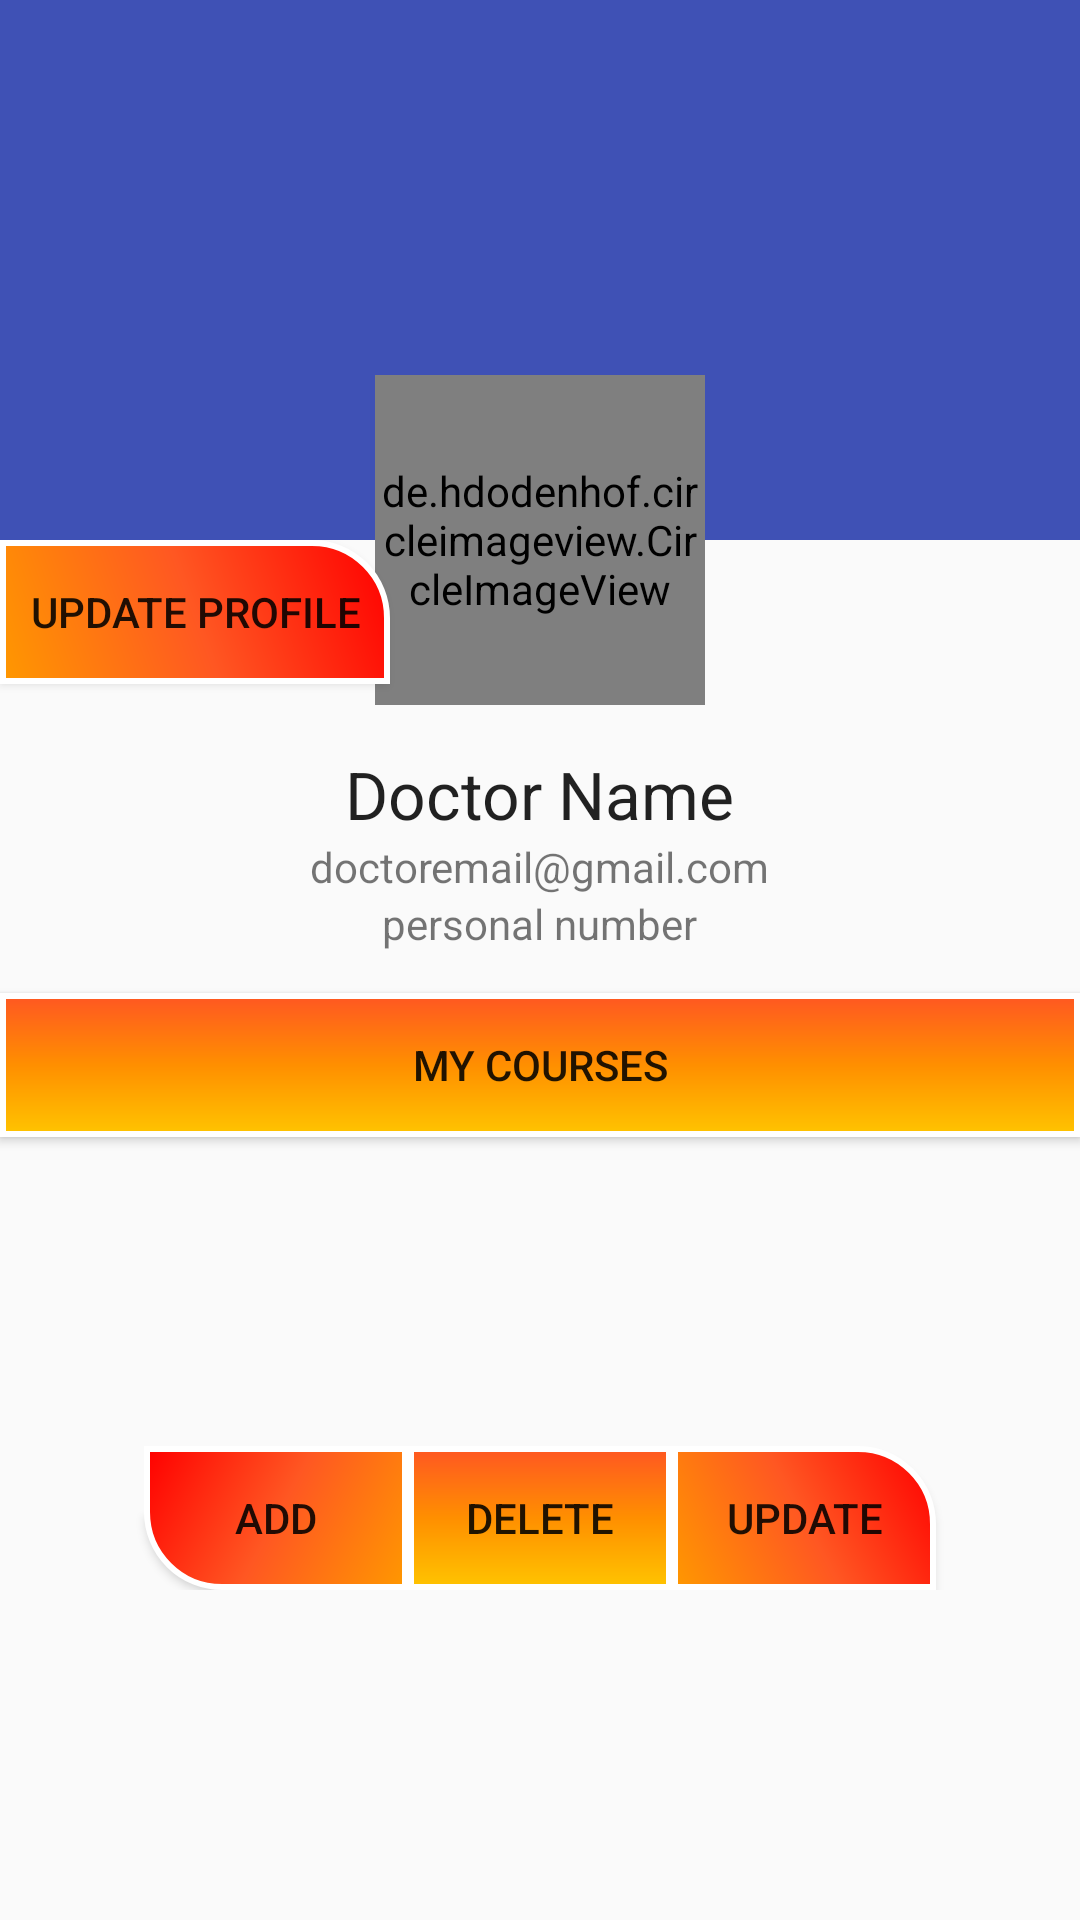

Android layout source for this screen:
<!-- AndroidManifest.xml: application theme AppTheme -->
<!-- res/layout/activity_doctor_profile.xml -->
<?xml version="1.0" encoding="utf-8"?>

<android.support.design.widget.CoordinatorLayout xmlns:android="http://schemas.android.com/apk/res/android"
    xmlns:app="http://schemas.android.com/apk/res-auto"
    xmlns:tools="http://schemas.android.com/tools"
    android:layout_width="match_parent"
    android:layout_height="match_parent"
    android:fitsSystemWindows="true"
    tools:context="medic.esy.es.DoctorProfile">

    <android.support.design.widget.AppBarLayout
        android:id="@+id/app_bar"
        android:layout_width="match_parent"
        android:layout_height="@dimen/app_bar_height"
        android:fitsSystemWindows="true"
        android:theme="@style/AppTheme.AppBarOverlay">

        <android.support.design.widget.CollapsingToolbarLayout
            android:id="@+id/toolbar_layout"
            android:layout_width="match_parent"
            android:layout_height="match_parent"
            android:fitsSystemWindows="true"
            app:contentScrim="?attr/colorPrimary"
            app:layout_scrollFlags="scroll|exitUntilCollapsed">

            <android.support.v7.widget.Toolbar
                android:id="@+id/toolbar"
                android:layout_width="match_parent"
                android:layout_height="?attr/actionBarSize"
                app:layout_collapseMode="pin"
                app:popupTheme="@style/AppTheme.PopupOverlay" />

        </android.support.design.widget.CollapsingToolbarLayout>
    </android.support.design.widget.AppBarLayout>

    <de.hdodenhof.circleimageview.CircleImageView
        android:layout_width="110dp"
        android:layout_height="110dp"
        android:layout_gravity="center"
        android:id="@+id/circleView"
        android:src="@drawable/mahmood2"
        app:layout_anchor="@id/app_bar"
        app:layout_anchorGravity="bottom|center"/>

    <include layout="@layout/content_doctor_profile" />


</android.support.design.widget.CoordinatorLayout>
<!-- res/layout/content_doctor_profile.xml (included above) -->
<?xml version="1.0" encoding="utf-8"?>

<android.support.v4.widget.NestedScrollView xmlns:android="http://schemas.android.com/apk/res/android"
    xmlns:app="http://schemas.android.com/apk/res-auto"
    xmlns:tools="http://schemas.android.com/tools"
    android:layout_width="match_parent"
    android:layout_height="match_parent"
    app:layout_behavior="@string/appbar_scrolling_view_behavior"
    tools:context="medic.esy.es.DoctorProfile"
    tools:showIn="@layout/activity_doctor_profile">

    <RelativeLayout
        android:layout_width="match_parent"
        android:layout_height="350dp"
        >

        <Button
            android:layout_width="wrap_content"
            android:layout_height="wrap_content"
            android:background="@drawable/right_btn_doctor_profile"
            android:text="Update profile"
            android:padding="10dp"
            android:id="@+id/update_doctor_profile" />

        <LinearLayout
            android:layout_width="match_parent"
            android:layout_height="wrap_content"
            android:orientation="horizontal"
             android:layout_alignParentBottom="true"
             android:gravity="center">
             <Button
                 android:layout_width="wrap_content"
                 android:layout_height="wrap_content"
                 android:text="Add"
                 android:background="@drawable/left_btn_doctor_profile"
                 android:id="@+id/ADD" />

             <Button
                 android:layout_width="wrap_content"
                 android:layout_height="wrap_content"
                 android:text="Delete"
                 android:background="@drawable/center_btn_doctor_profile"
                 android:id="@+id/delete" />
             <Button
                 android:layout_width="wrap_content"
                 android:layout_height="wrap_content"
                 android:background="@drawable/right_btn_doctor_profile"
                 android:text="Update"
                 android:id="@+id/update" />

        </LinearLayout>

        <LinearLayout
            android:layout_width="match_parent"
            android:layout_height="wrap_content"
            android:orientation="vertical"

            android:layout_alignParentLeft="true"
            android:layout_alignParentStart="true"
            android:layout_marginBottom="188dp">

            <TextView
                android:layout_width="wrap_content"
                android:layout_height="wrap_content"
                android:textAppearance="?android:attr/textAppearanceLarge"
                android:text="@string/doctor_name"
                android:id="@+id/doctor_name"
                android:layout_marginTop="70dp"
                android:layout_gravity="center"/>

            <TextView
                android:layout_width="wrap_content"
                android:layout_height="wrap_content"
                android:text="doctoremail@gmail.com"
                android:id="@+id/doctor_email"
                android:layout_gravity="center"/>
            <TextView
                android:layout_width="wrap_content"
                android:layout_height="wrap_content"
                android:text="personal number"
                android:id="@+id/doctor_number"
                android:layout_gravity="center"/>

        </LinearLayout>

        <Button
            android:layout_width="match_parent"
            android:layout_height="wrap_content"
            android:text="My courses"
            android:background="@drawable/center_btn_doctor_profile"
            android:id="@+id/mycourses"
            android:layout_weight="1"
            android:layout_centerVertical="true"
            android:layout_alignParentLeft="true"
            android:layout_alignParentStart="true" />


    </RelativeLayout>


</android.support.v4.widget.NestedScrollView>
<!-- resources referenced by this layout -->
<resources>
  <dimen name="app_bar_height">180dp</dimen>
  <!-- drawable center_btn_doctor_profile (drawable) -->
  <?xml version="1.0" encoding="utf-8"?>
  
  <shape xmlns:android="http://schemas.android.com/apk/res/android">
      <gradient
          android:startColor="#FFC400"
          android:centerColor="#FF8F00"
          android:endColor="#FF5722"
          android:angle="90"/>
      <corners
          android:radius="0dp"/>
      <stroke
          android:color="#fff"
          android:width="2dp"/>
  </shape>
  <!-- drawable left_btn_doctor_profile (drawable) -->
  <?xml version="1.0" encoding="utf-8"?>
  
  <shape xmlns:android="http://schemas.android.com/apk/res/android">
      <gradient
          android:startColor="#FF9800"
          android:endColor="#f00"
          android:centerColor="#FF5722"
          android:angle="135"/>
      <corners
          android:bottomLeftRadius="25dp"/>
      <stroke
          android:color="#fff"
          android:width="2dp"/>
  </shape>
  <!-- drawable mahmood2: jpg bitmap (drawable, 62178 bytes) -->
  <!-- drawable right_btn_doctor_profile (drawable) -->
  <?xml version="1.0" encoding="utf-8"?>
  
  <shape xmlns:android="http://schemas.android.com/apk/res/android">
      <gradient
          android:startColor="#FF9800"
          android:endColor="#f00"
          android:centerColor="#FF5722"
          android:angle="45"/>
      <corners
          android:topRightRadius="25dp"/>
      <stroke
          android:color="#fff"
          android:width="2dp"/>
  </shape>
  <string name="doctor_name">Doctor Name</string>
  <style name="AppTheme.AppBarOverlay" parent="ThemeOverlay.AppCompat.Dark.ActionBar" />
  <style name="AppTheme.PopupOverlay" parent="ThemeOverlay.AppCompat.Light" />
  <style name="AppTheme" parent="Theme.AppCompat.Light.NoActionBar">
          
          <item name="colorPrimary">@color/colorPrimary</item>
          <item name="colorPrimaryDark">@color/colorPrimaryDark</item>
          <item name="colorAccent">@color/colorAccent</item>
          <item name="android:windowFullscreen">true</item>
          <item name="android:windowNoTitle">true</item>
  
      </style>
  <color name="colorPrimary">#3F51B5</color>
  <color name="colorPrimaryDark">#303F9F</color>
  <color name="colorAccent">#59d58d</color>
</resources>
